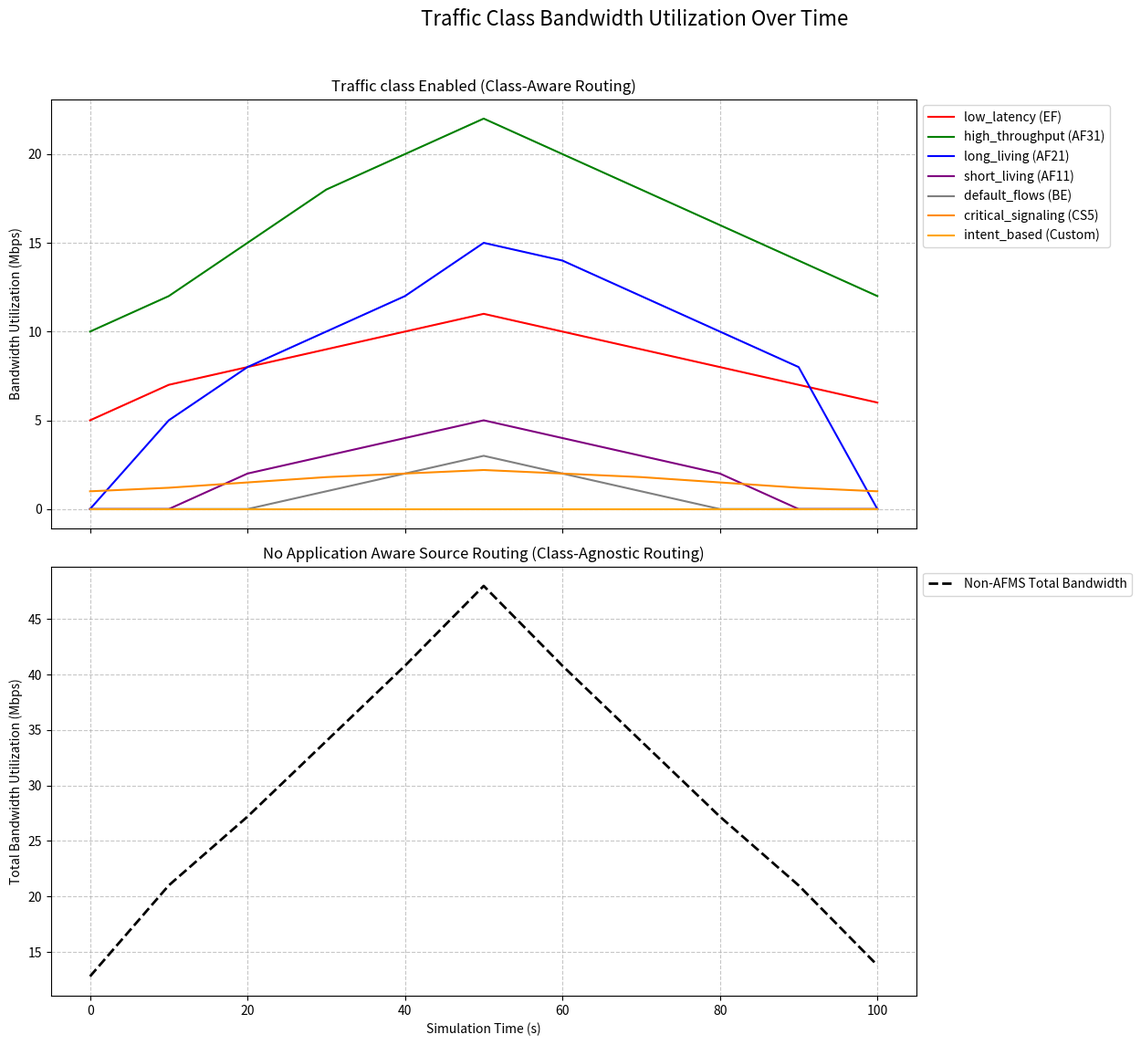
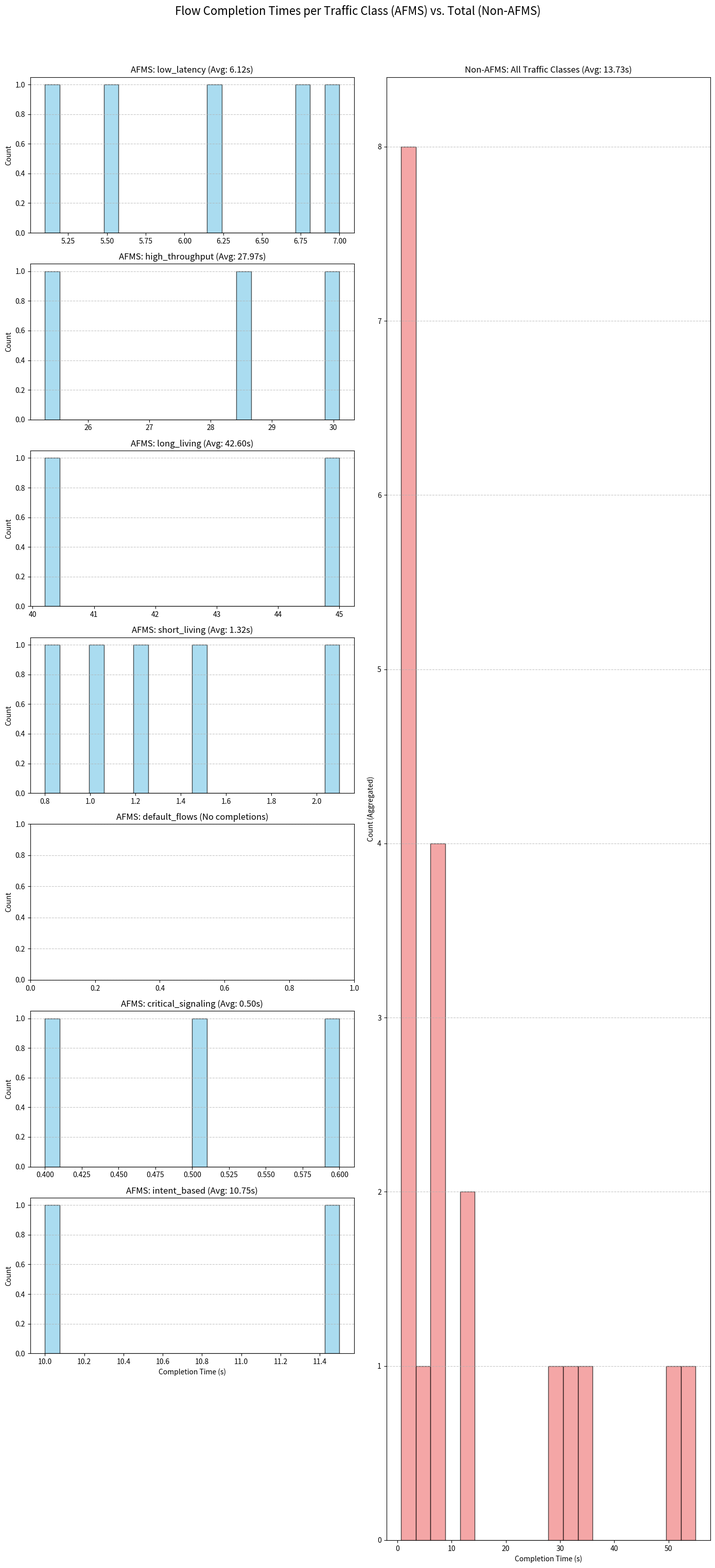
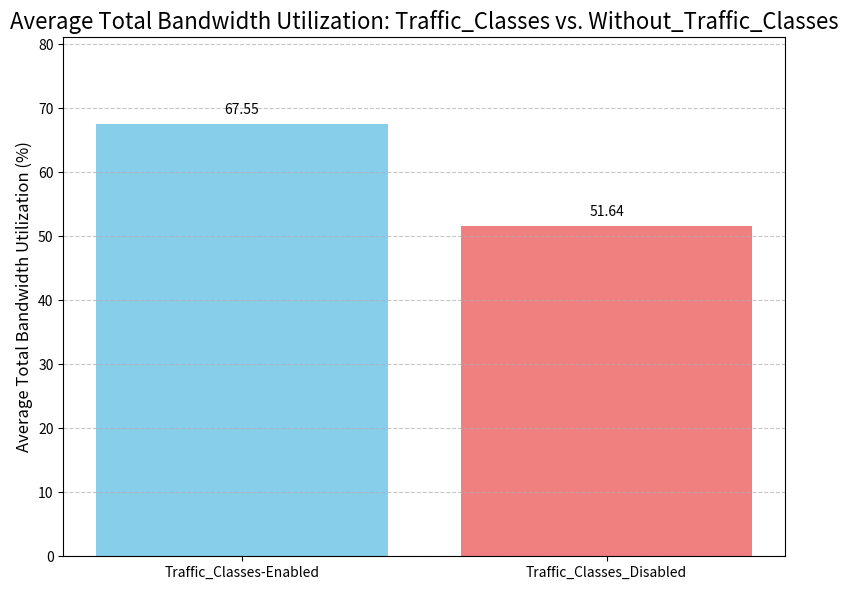

The matplotlib source for these figures, in order:
# plot.py

import matplotlib.pyplot as plt
import numpy as np
from collections import defaultdict

def plot_traffic_class_bandwidth(afms_results: dict, non_afms_results: dict):
    """
    Plots the bandwidth utilization over time for different traffic classes
    for AFMS, and total bandwidth utilization for Non-AFMS (as it treats all traffic uniformly).

    Args:
        afms_results (dict): Simulation results dictionary from DRO (AFMS enabled).
        non_afms_results (dict): Simulation results dictionary from DRO (AFMS disabled).
    """
    fig, axes = plt.subplots(2, 1, figsize=(14, 12), sharex=True)
    fig.suptitle('Traffic Class Bandwidth Utilization Over Time', fontsize=16)

    # --- AFMS Plot ---
    ax1 = axes[0]
    afms_times = sorted(afms_results['traffic_class_bw_utilization'].keys())
    
    # Prepare data for plotting
    afms_class_data = defaultdict(list)
    for t in afms_times:
        for class_name in afms_results['traffic_classes'].keys(): # Ensure all classes are represented
            bw = afms_results['traffic_class_bw_utilization'][t].get(class_name, 0)
            afms_class_data[class_name].append(bw)

    for class_name, bws in afms_class_data.items():
        ax1.plot(afms_times, bws, label=f'{class_name} ({afms_results["traffic_classes"][class_name]["dscp"]})',
                 color=afms_results['traffic_classes'][class_name]['color'], linestyle='-')

    ax1.set_title('Traffic class Enabled (Class-Aware Routing)')
    ax1.set_ylabel('Bandwidth Utilization (Mbps)')
    ax1.grid(True, linestyle='--', alpha=0.7)
    ax1.legend(loc='upper left', bbox_to_anchor=(1, 1))

    # --- Non-AFMS Plot ---
    ax2 = axes[1]
    non_afms_times = sorted(non_afms_results['traffic_class_bw_utilization'].keys())

    # Aggregate total bandwidth for Non-AFMS
    non_afms_total_bw = []
    for t in non_afms_times:
        total_bw_at_t = sum(non_afms_results['traffic_class_bw_utilization'][t].values())
        non_afms_total_bw.append(total_bw_at_t)

    ax2.plot(non_afms_times, non_afms_total_bw, label='Non-AFMS Total Bandwidth',
             color='black', linestyle='--', linewidth=2)

    ax2.set_title('No Application Aware Source Routing (Class-Agnostic Routing)')
    ax2.set_xlabel('Simulation Time (s)')
    ax2.set_ylabel('Total Bandwidth Utilization (Mbps)')
    ax2.grid(True, linestyle='--', alpha=0.7)
    ax2.legend(loc='upper left', bbox_to_anchor=(1, 1))

    plt.tight_layout(rect=[0, 0.03, 0.9, 0.96]) # Adjust layout to make room for suptitle and legends
    plt.show()

def plot_bandwidth_increase(afms_results: dict, non_afms_results: dict):
    """
    Plots the percentage increase in total bandwidth utilization with AFMS vs. Non-AFMS.

    Args:
        afms_results (dict): Simulation results dictionary from DRO (AFMS enabled).
        non_afms_results (dict): Simulation results dictionary from DRO (AFMS disabled).
    """
    afms_times = sorted(afms_results['total_bandwidth_utilization'].keys())
    non_afms_times = sorted(non_afms_results['total_bandwidth_utilization'].keys())

    # Ensure both datasets cover the same time range for comparison
    common_times = sorted(list(set(afms_times) & set(non_afms_times)))

    afms_bw_util = [afms_results['total_bandwidth_utilization'].get(t, 0) for t in common_times]
    non_afms_bw_util = [non_afms_results['total_bandwidth_utilization'].get(t, 0) for t in common_times]

    percentage_increase = []
    for afms_val, non_afms_val in zip(afms_bw_util, non_afms_bw_util):
        if non_afms_val > 0:
            increase = ((afms_val - non_afms_val) / non_afms_val) * 100
        else:
            increase = 0 # Or float('nan') if you prefer to show gaps
        percentage_increase.append(increase)

    plt.figure(figsize=(12, 6))
    plt.plot(common_times, percentage_increase, color='teal', linewidth=2)
    plt.axhline(0, color='gray', linestyle='--', linewidth=0.8) # Zero line
    plt.title('Percentage Increase in Total Bandwidth Utilization (Application Aware- Traffic classes vs. Non-AATC)', fontsize=16)
    plt.xlabel('Simulation Time (s)', fontsize=12)
    plt.ylabel('Percentage Increase (%)', fontsize=12)
    plt.grid(True, linestyle='--', alpha=0.7)
    plt.fill_between(common_times, 0, percentage_increase, where=(np.array(percentage_increase) > 0),
                     facecolor='green', alpha=0.1, interpolate=True)
    plt.fill_between(common_times, 0, percentage_increase, where=(np.array(percentage_increase) < 0),
                     facecolor='red', alpha=0.1, interpolate=True)
    plt.tight_layout()
    plt.show()

def plot_flow_completion_times(afms_results: dict, non_afms_results: dict):
    """
    Plots histograms or box plots of flow completion times per traffic class for AFMS,
    and a single aggregated histogram for Non-AFMS (as it treats all traffic uniformly).

    Args:
        afms_results (dict): Simulation results dictionary from DRO (AFMS enabled).
        non_afms_results (dict): Simulation results dictionary from DRO (AFMS disabled).
    """
    traffic_classes = list(afms_results['traffic_classes'].keys())
    
    fig = plt.figure(figsize=(14, 4 * len(traffic_classes) + 4)) # Adjust figure height
    fig.suptitle('Flow Completion Times per Traffic Class (AFMS) vs. Total (Non-AFMS)', fontsize=16)

    gs = fig.add_gridspec(len(traffic_classes) + 1, 2) # +1 for the aggregated non-AFMS plot

    # --- AFMS Plots (per traffic class) ---
    for i, tc_name in enumerate(traffic_classes):
        ax_afms = fig.add_subplot(gs[i, 0])
        afms_times = afms_results['flow_completion_times'].get(tc_name, [])

        if afms_times:
            ax_afms.hist(afms_times, bins=20, color='skyblue', edgecolor='black', alpha=0.7)
            ax_afms.set_title(f'AFMS: {tc_name} (Avg: {np.mean(afms_times):.2f}s)')
        else:
            ax_afms.set_title(f'AFMS: {tc_name} (No completions)')
        ax_afms.set_ylabel('Count')
        ax_afms.grid(axis='y', linestyle='--', alpha=0.7)
        if i == len(traffic_classes) - 1: # Only last AFMS plot needs x-label
            ax_afms.set_xlabel('Completion Time (s)')

    # --- Non-AFMS Plot (aggregated) ---
    ax_non_afms_agg = fig.add_subplot(gs[:, 1]) # Span all rows in the second column

    non_afms_all_completion_times = []
    for tc_name in traffic_classes:
        non_afms_all_completion_times.extend(non_afms_results['flow_completion_times'].get(tc_name, []))

    if non_afms_all_completion_times:
        ax_non_afms_agg.hist(non_afms_all_completion_times, bins=20, color='lightcoral', edgecolor='black', alpha=0.7)
        ax_non_afms_agg.set_title(f'Non-AFMS: All Traffic Classes (Avg: {np.mean(non_afms_all_completion_times):.2f}s)')
    else:
        ax_non_afms_agg.set_title('Non-AFMS: No Completions (All Traffic Classes)')
    ax_non_afms_agg.set_xlabel('Completion Time (s)')
    ax_non_afms_agg.set_ylabel('Count (Aggregated)')
    ax_non_afms_agg.grid(axis='y', linestyle='--', alpha=0.7)


    plt.tight_layout(rect=[0, 0.03, 1, 0.96])
    plt.show()

def plot_dropped_flows(afms_results: dict, non_afms_results: dict):
    """
    Plots the number of dropped flows over time for both AFMS and Non-AFMS simulations.

    Args:
        afms_results (dict): Simulation results dictionary from DRO (AFMS enabled).
        non_afms_results (dict): Simulation results dictionary from DRO (AFMS disabled).
    """
    fig, ax = plt.subplots(figsize=(12, 6))
    
    afms_times = sorted(afms_results['metrics_history']['dropped_flows'].keys())
    non_afms_times = sorted(non_afms_results['metrics_history']['dropped_flows'].keys())

    afms_dropped_counts = [afms_results['metrics_history']['dropped_flows'][t][0] for t in afms_times]
    non_afms_dropped_counts = [non_afms_results['metrics_history']['dropped_flows'][t][0] for t in non_afms_times]

    ax.plot(afms_times, afms_dropped_counts, label='AFMS Dropped Flows', color='red', linewidth=2)
    ax.plot(non_afms_times, non_afms_dropped_counts, label='Non-AFMS Dropped Flows', color='darkred', linestyle='--', linewidth=2)

    ax.set_title('Cumulative Dropped Flows Over Time', fontsize=16)
    ax.set_xlabel('Simulation Time (s)', fontsize=12)
    ax.set_ylabel('Number of Dropped Flows', fontsize=12)
    ax.grid(True, linestyle='--', alpha=0.7)
    ax.legend()
    plt.tight_layout()
    plt.show()

def plot_total_bandwidth_comparison(afms_results: dict, non_afms_results: dict):
    """
    Plots a bar chart comparing the average total bandwidth utilization
    for AFMS vs. Non-AFMS over the simulation duration.

    Args:
        afms_results (dict): Simulation results dictionary from DRO (AFMS enabled).
        non_afms_results (dict): Simulation results dictionary from DRO (AFMS disabled).
    """
    afms_total_bw_values = list(afms_results['total_bandwidth_utilization'].values())
    non_afms_total_bw_values = list(non_afms_results['total_bandwidth_utilization'].values())

    avg_afms_bw = np.mean(afms_total_bw_values) if afms_total_bw_values else 0
    avg_non_afms_bw = np.mean(non_afms_total_bw_values) if non_afms_total_bw_values else 0

    labels = ['Traffic_Classes-Enabled', 'Traffic_Classes_Disabled']
    avg_bandwidths = [avg_afms_bw, avg_non_afms_bw]
    colors = ['skyblue', 'lightcoral']

    plt.figure(figsize=(8, 6))
    bars = plt.bar(labels, avg_bandwidths, color=colors)
    plt.ylabel('Average Total Bandwidth Utilization (%)', fontsize=12)
    plt.title('Average Total Bandwidth Utilization: Traffic_Classes vs. Without_Traffic_Classes', fontsize=16)
    plt.ylim(0, max(avg_bandwidths) * 1.2) # Set y-limit slightly above max for better visualization
    plt.grid(axis='y', linestyle='--', alpha=0.7)

    # Add value labels on top of bars
    for bar in bars:
        yval = bar.get_height()
        plt.text(bar.get_x() + bar.get_width()/2, yval + 1, round(yval, 2), ha='center', va='bottom', fontsize=10)

    plt.tight_layout()
    plt.show()


# TEST TEST TEST 
if __name__ == "__main__":
    # Dummy data structure mimicking---- DRO's get_simulation_results output
    # In a real scenario, you would run main.py and pass its results here,I am adding ploy.py in main.py too

    # Mock TRAFFIC_CLASSES for standalone testing
    mock_traffic_classes = {
        "low_latency": {"priority": 5, "dscp": "EF", "color": "red"},
        "high_throughput": {"priority": 3, "dscp": "AF31", "color": "green"},
        "long_living": {"priority": 2, "dscp": "AF21", "color": "blue"},
        "short_living": {"priority": 1, "dscp": "AF11", "color": "purple"},
        "default_flows": {"priority": 0, "dscp": "BE", "color": "gray"},
        "critical_signaling": {"priority": 6, "dscp": "CS5", "color": "darkorange"},
        "intent_based": {"priority": 4, "dscp": "Custom", "color": "orange"},
    }

    mock_afms_results = {
        "metrics_history": {
            "active_flows": defaultdict(list),
            "completed_flows": defaultdict(list),
            "dropped_flows": defaultdict(list),
            "avg_link_utilization": defaultdict(list),
        },
        "total_bandwidth_utilization": {
            0: 50, 10: 55, 20: 60, 30: 65, 40: 70, 50: 75, 60: 80, 70: 78, 80: 75, 90: 70, 100: 65
        },
        "traffic_class_bw_utilization": {
            0: {"low_latency": 5, "high_throughput": 10, "critical_signaling": 1},
            10: {"low_latency": 7, "high_throughput": 12, "long_living": 5, "critical_signaling": 1.2},
            20: {"low_latency": 8, "high_throughput": 15, "long_living": 8, "short_living": 2, "critical_signaling": 1.5},
            30: {"low_latency": 9, "high_throughput": 18, "long_living": 10, "short_living": 3, "default_flows": 1, "critical_signaling": 1.8},
            40: {"low_latency": 10, "high_throughput": 20, "long_living": 12, "short_living": 4, "default_flows": 2, "critical_signaling": 2.0},
            50: {"low_latency": 11, "high_throughput": 22, "long_living": 15, "short_living": 5, "default_flows": 3, "critical_signaling": 2.2},
            60: {"low_latency": 10, "high_throughput": 20, "long_living": 14, "short_living": 4, "default_flows": 2, "critical_signaling": 2.0},
            70: {"low_latency": 9, "high_throughput": 18, "long_living": 12, "short_living": 3, "default_flows": 1, "critical_signaling": 1.8},
            80: {"low_latency": 8, "high_throughput": 16, "long_living": 10, "short_living": 2, "critical_signaling": 1.5},
            90: {"low_latency": 7, "high_throughput": 14, "long_living": 8, "critical_signaling": 1.2},
            100: {"low_latency": 6, "high_throughput": 12, "critical_signaling": 1.0},
        },
        "flow_completion_times": {
            "low_latency": [5.1, 6.2, 5.5, 7.0, 6.8],
            "high_throughput": [25.3, 30.1, 28.5],
            "long_living": [40.2, 45.0],
            "short_living": [1.2, 0.8, 1.5, 1.0, 2.1],
            "critical_signaling": [0.5, 0.6, 0.4],
            "intent_based": [10.0, 11.5]
        },
        "afms_enabled": True,
        "network_config": {},
        "traffic_classes": mock_traffic_classes,
        "simulation_params": {},
        "completed_flows": {"flow_afms_1": {}, "flow_afms_2": {}}, # Dummy data for count
        "dropped_flows": {"flow_afms_drop_1": {}, "flow_afms_drop_2": {}, "flow_afms_drop_3": {}},
    }

    mock_non_afms_results = {
        "metrics_history": {
            "active_flows": defaultdict(list),
            "completed_flows": defaultdict(list),
            "dropped_flows": defaultdict(list),
            "avg_link_utilization": defaultdict(list),
        },
        "total_bandwidth_utilization": {
            0: 45, 10: 50, 20: 52, 30: 55, 40: 58, 50: 60, 60: 58, 70: 55, 80: 50, 90: 45, 100: 40
        },
        "traffic_class_bw_utilization": { # This will be aggregated in the plot function
            0: {"low_latency": 4, "high_throughput": 8, "critical_signaling": 0.8},
            10: {"low_latency": 6, "high_throughput": 10, "long_living": 4, "critical_signaling": 1.0},
            20: {"low_latency": 7, "high_throughput": 12, "long_living": 6, "short_living": 1, "critical_signaling": 1.2},
            30: {"low_latency": 8, "high_throughput": 14, "long_living": 8, "short_living": 2, "default_flows": 0.5, "critical_signaling": 1.5},
            40: {"low_latency": 9, "high_throughput": 16, "long_living": 10, "short_living": 3, "default_flows": 1, "critical_signaling": 1.8},
            50: {"low_latency": 10, "high_throughput": 18, "long_living": 12, "short_living": 4, "default_flows": 2, "critical_signaling": 2.0},
            60: {"low_latency": 9, "high_throughput": 16, "long_living": 10, "short_living": 3, "default_flows": 1, "critical_signaling": 1.8},
            70: {"low_latency": 8, "high_throughput": 14, "long_living": 8, "short_living": 2, "default_flows": 0.5, "critical_signaling": 1.5},
            80: {"low_latency": 7, "high_throughput": 12, "long_living": 6, "short_living": 1, "critical_signaling": 1.2},
            90: {"low_latency": 6, "high_throughput": 10, "long_living": 4, "critical_signaling": 1.0},
            100: {"low_latency": 5, "high_throughput": 8, "critical_signaling": 0.8},
        },
        "flow_completion_times": {
            "low_latency": [6.5, 7.0, 6.0, 8.2, 7.5],
            "high_throughput": [30.5, 35.0, 32.1],
            "long_living": [50.1, 55.0],
            "short_living": [1.8, 1.5, 2.0, 1.6, 2.5],
            "critical_signaling": [0.8, 0.9, 0.7],
            "intent_based": [12.0, 13.0]
        },
        "afms_enabled": False,
        "network_config": {},
        "traffic_classes": mock_traffic_classes,
        "simulation_params": {},
        "completed_flows": {"flow_non_afms_1": {}, "flow_non_afms_2": {}}, # Dummy data for count
        "dropped_flows": {"flow_non_afms_drop_1": {}, "flow_non_afms_drop_2": {}, "flow_non_afms_drop_3": {}, "flow_non_afms_drop_4": {}},
    }

    print("Plotting Traffic Class Bandwidth Utilization...")
    plot_traffic_class_bandwidth(mock_afms_results, mock_non_afms_results)
    print("\nPlotting Flow Completion Times...")
    plot_flow_completion_times(mock_afms_results, mock_non_afms_results)
    print("\nPlotting Average Total Bandwidth Utilization Comparison...")
    plot_total_bandwidth_comparison(mock_afms_results, mock_non_afms_results)
    print("\nPlotting complete. Please close the plot windows to continue.")
